Dataset: test_data (GitHub, BonyGeorge/Wheat-Impurities-System). Classes: healthy wheat, wild oats.

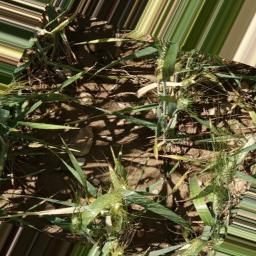
Label: healthy wheat

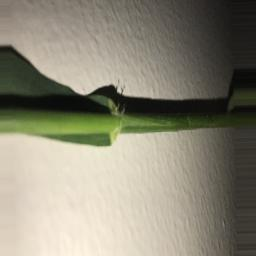
Label: wild oats

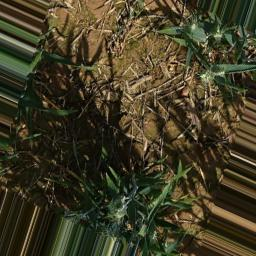
Label: healthy wheat

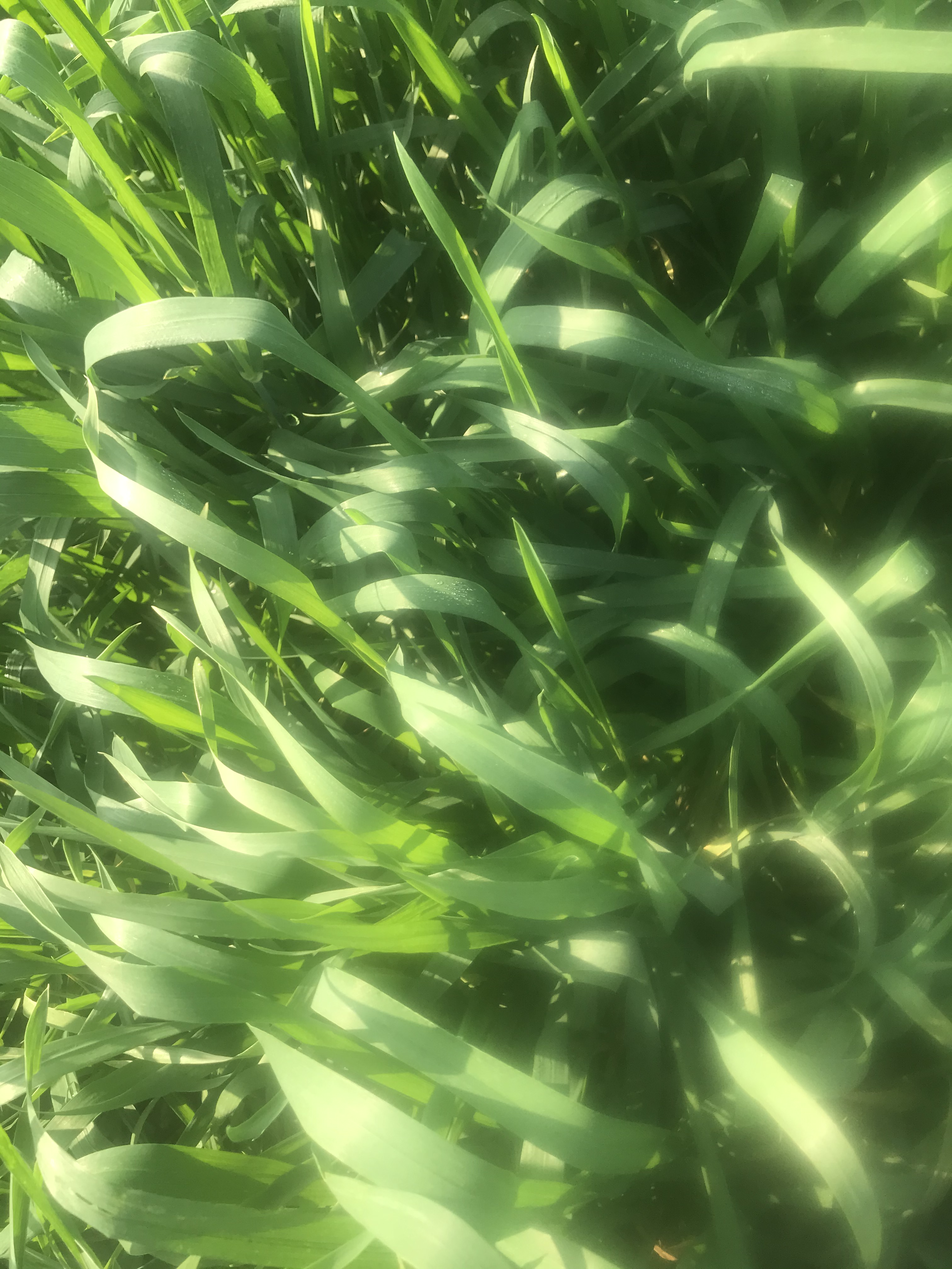
Label: wild oats

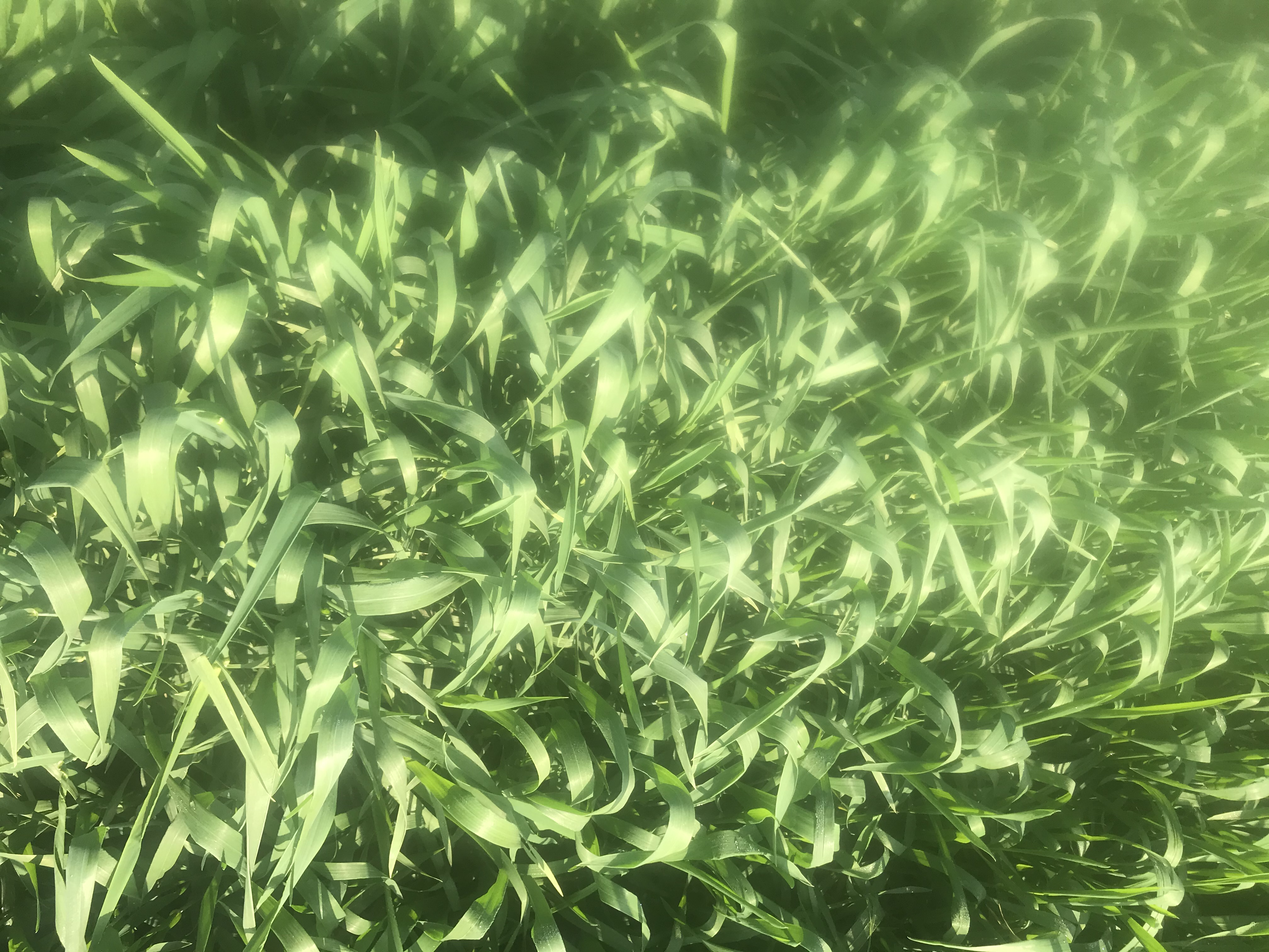
Label: wild oats

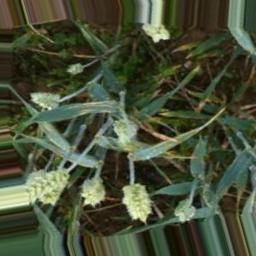
Label: healthy wheat
